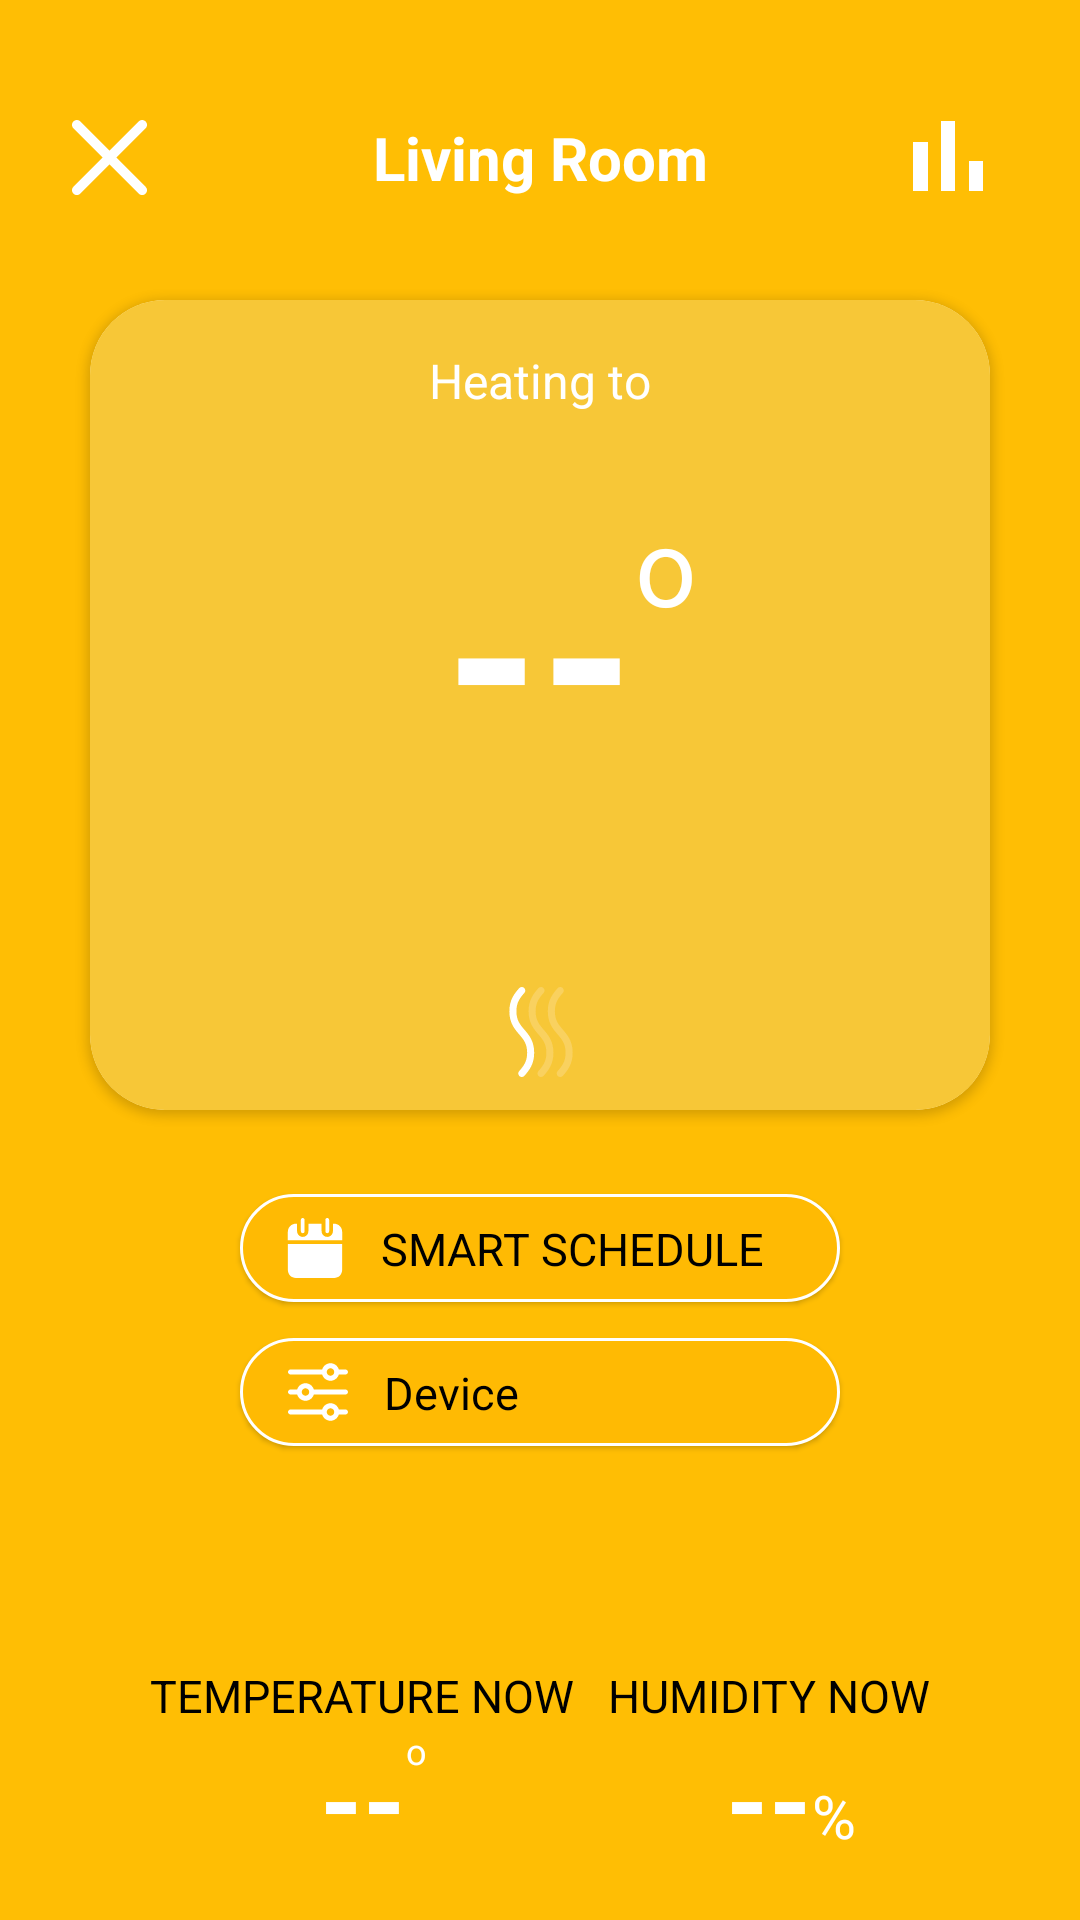

The Android layout XML behind this screen, and the referenced resources:
<!-- AndroidManifest.xml: application theme Theme.SmartController -->
<!-- res/layout/roomdetail.xml -->
<?xml version="1.0" encoding="utf-8"?>
<androidx.constraintlayout.widget.ConstraintLayout xmlns:android="http://schemas.android.com/apk/res/android"
    xmlns:app="http://schemas.android.com/apk/res-auto"
    xmlns:tools="http://schemas.android.com/tools"
    android:layout_width="match_parent"
    android:layout_height="match_parent"
    android:background="@drawable/room_detail_bg"
    tools:ignore="ContentDescription">


    <TextView
        android:id="@+id/roomName"
        android:layout_width="wrap_content"
        android:layout_height="wrap_content"
        android:text="Living Room"
        android:textColor="@color/white"
        android:textSize="20sp"
        android:textStyle="bold"
        app:layout_constraintBottom_toBottomOf="@+id/closeBtn"
        app:layout_constraintEnd_toEndOf="parent"
        app:layout_constraintStart_toStartOf="parent"
        app:layout_constraintTop_toTopOf="@+id/closeBtn" />

    <androidx.cardview.widget.CardView
        android:id="@+id/cardView"
        android:layout_width="300dp"
        android:layout_height="270dp"
        android:layout_marginStart="5dp"
        android:layout_marginTop="100dp"
        android:layout_marginEnd="5dp"
        android:clickable="true"
        android:elevation="2dp"
        app:cardCornerRadius="25dp"
        app:cardElevation="2dp"
        app:layout_constraintEnd_toEndOf="parent"
        app:layout_constraintStart_toStartOf="parent"
        app:layout_constraintTop_toTopOf="parent">

        <androidx.constraintlayout.widget.ConstraintLayout
            android:id="@+id/room_detail_infor"
            android:layout_width="match_parent"
            android:layout_height="match_parent"
            android:background="@drawable/room_detail_infor_bg">

            <TextView
                android:id="@+id/textView2"
                android:layout_width="wrap_content"
                android:layout_height="wrap_content"
                android:layout_marginTop="16dp"
                android:text="Heating to"
                android:textColor="@color/white"
                android:textSize="16sp"
                app:layout_constraintEnd_toEndOf="parent"
                app:layout_constraintStart_toStartOf="parent"
                app:layout_constraintTop_toTopOf="parent" />

            <TextView
                android:id="@+id/roomdetail_temp_big"
                android:layout_width="wrap_content"
                android:layout_height="wrap_content"
                android:layout_marginTop="26dp"
                android:text="--"
                android:textColor="@color/white"
                android:textSize="80sp"
                android:textStyle="bold"

                app:layout_constraintEnd_toEndOf="parent"
                app:layout_constraintStart_toStartOf="parent"
                app:layout_constraintTop_toBottomOf="@+id/textView2" />

            <TextView
                android:id="@+id/textView5"
                android:layout_width="wrap_content"
                android:layout_height="wrap_content"
                android:layout_marginTop="64dp"
                android:text="o"
                android:textColor="@color/white"
                android:textSize="36sp"
                app:layout_constraintStart_toEndOf="@+id/roomdetail_temp_big"
                app:layout_constraintTop_toTopOf="parent" />

            <ImageView
                android:id="@+id/imageView"
                android:layout_width="wrap_content"
                android:layout_height="wrap_content"
                android:rotation="270"
                app:layout_constraintBottom_toBottomOf="parent"
                app:layout_constraintEnd_toEndOf="@+id/roomdetail_temp_big"
                app:layout_constraintHorizontal_bias="0.508"
                app:layout_constraintStart_toStartOf="@+id/roomdetail_temp_big"
                app:layout_constraintTop_toBottomOf="@+id/roomdetail_temp_big"
                app:layout_constraintVertical_bias="0.84"
                app:srcCompat="@drawable/ic_wind" />
        </androidx.constraintlayout.widget.ConstraintLayout>

    </androidx.cardview.widget.CardView>

    <androidx.constraintlayout.widget.ConstraintLayout
        android:id="@+id/smart_schedule"
        android:layout_width="200dp"
        android:layout_height="36dp"
        android:layout_marginTop="28dp"
        android:background="@drawable/room_detail_button_bg"
        android:elevation="1dp"
        app:layout_constraintEnd_toEndOf="@+id/cardView"
        app:layout_constraintStart_toStartOf="@+id/cardView"
        app:layout_constraintTop_toBottomOf="@+id/cardView">

        <ImageView
            android:id="@+id/calendar"
            android:layout_width="wrap_content"
            android:layout_height="wrap_content"
            android:layout_marginStart="15dp"
            android:elevation="4dp"
            app:layout_constraintBottom_toBottomOf="parent"
            app:layout_constraintStart_toStartOf="parent"
            app:layout_constraintTop_toTopOf="parent"
            app:srcCompat="@drawable/ic_calendar" />

        <TextView
            android:id="@+id/textView6"
            android:layout_width="wrap_content"
            android:layout_height="wrap_content"
            android:layout_marginStart="12dp"
            android:text="SMART SCHEDULE"
            android:textColor="@color/black"
            android:textSize="15sp"
            app:layout_constraintBottom_toBottomOf="@+id/calendar"
            app:layout_constraintStart_toEndOf="@+id/calendar"
            app:layout_constraintTop_toTopOf="@+id/calendar"
            app:layout_constraintVertical_bias="0.53" />
    </androidx.constraintlayout.widget.ConstraintLayout>

    <androidx.constraintlayout.widget.ConstraintLayout
        android:id="@+id/device"
        android:layout_width="200dp"
        android:layout_height="36dp"
        android:layout_marginTop="76dp"
        android:background="@drawable/room_detail_button_bg"
        android:elevation="1dp"
        app:layout_constraintEnd_toEndOf="@+id/cardView"
        app:layout_constraintStart_toStartOf="@+id/cardView"
        app:layout_constraintTop_toBottomOf="@+id/cardView">

        <ImageView
            android:id="@+id/deviceImg"
            android:layout_width="20dp"
            android:layout_height="20dp"
            android:layout_marginStart="16dp"
            android:background="?android:selectableItemBackgroundBorderless"
            android:elevation="4dp"
            app:layout_constraintBottom_toBottomOf="parent"
            app:layout_constraintStart_toStartOf="parent"
            app:layout_constraintTop_toTopOf="parent"
            app:srcCompat="@drawable/ic_settings"
            app:tint="@color/white" />

        <TextView
            android:id="@+id/textView7"
            android:layout_width="wrap_content"
            android:layout_height="wrap_content"
            android:layout_marginStart="12dp"
            android:text="Device"
            android:textColor="@color/black"
            android:textSize="15sp"
            app:layout_constraintBottom_toBottomOf="@+id/deviceImg"
            app:layout_constraintStart_toEndOf="@+id/deviceImg"
            app:layout_constraintTop_toTopOf="@+id/deviceImg"
            app:layout_constraintVertical_bias="0.0" />
    </androidx.constraintlayout.widget.ConstraintLayout>

    <TextView
        android:id="@+id/textView8"
        android:layout_width="wrap_content"
        android:layout_height="wrap_content"
        android:layout_marginStart="50dp"
        android:layout_marginTop="73dp"
        android:text="TEMPERATURE NOW"
        android:textColor="@color/black"
        android:textSize="15sp"
        app:layout_constraintStart_toStartOf="parent"
        app:layout_constraintTop_toBottomOf="@+id/device" />

    <TextView
        android:id="@+id/textView9"
        android:layout_width="wrap_content"
        android:layout_height="wrap_content"
        android:layout_marginTop="73dp"
        android:layout_marginEnd="50dp"
        android:text="HUMIDITY NOW"
        android:textColor="@color/black"
        android:textSize="15sp"
        app:layout_constraintEnd_toEndOf="parent"
        app:layout_constraintTop_toBottomOf="@+id/device" />

    <TextView
        android:id="@+id/roomdetail_temp_small"
        android:layout_width="wrap_content"
        android:layout_height="wrap_content"
        android:text="--"
        android:textColor="@color/white"
        android:textSize="36sp"
        android:textStyle="bold"
        app:layout_constraintEnd_toEndOf="@+id/textView8"
        app:layout_constraintStart_toStartOf="@+id/textView8"
        app:layout_constraintTop_toBottomOf="@+id/textView8" />

    <TextView
        android:id="@+id/textView11"
        android:layout_width="wrap_content"
        android:layout_height="wrap_content"
        android:text="o"
        android:textColor="@color/white"
        android:textSize="12sp"
        app:layout_constraintStart_toEndOf="@+id/roomdetail_temp_small"
        app:layout_constraintTop_toBottomOf="@+id/textView8" />

    <TextView
        android:id="@+id/roomdetail_humid"
        android:layout_width="wrap_content"
        android:layout_height="wrap_content"
        android:text="--"
        android:textColor="@color/white"
        android:textSize="36sp"
        android:textStyle="bold"
        app:layout_constraintEnd_toEndOf="@+id/textView9"
        app:layout_constraintStart_toStartOf="@+id/textView9"
        app:layout_constraintTop_toBottomOf="@+id/textView9" />

    <TextView
        android:id="@+id/textView13"
        android:layout_width="wrap_content"
        android:layout_height="wrap_content"
        android:layout_marginBottom="5dp"
        android:text="%"
        android:textColor="@color/white"
        android:textSize="20sp"
        app:layout_constraintBottom_toBottomOf="@+id/roomdetail_humid"
        app:layout_constraintStart_toEndOf="@+id/roomdetail_humid" />

    <ImageView
        android:id="@+id/closeBtn"
        android:layout_width="25dp"
        android:layout_height="25dp"
        android:layout_marginStart="24dp"
        android:layout_marginTop="40dp"
        app:layout_constraintStart_toStartOf="parent"
        app:layout_constraintTop_toTopOf="parent"
        app:srcCompat="@drawable/ic_close" />

    <ImageView
        android:id="@+id/chartBtn"
        android:layout_width="40dp"
        android:layout_height="40dp"
        android:layout_marginTop="32dp"
        android:layout_marginEnd="24dp"
        app:layout_constraintEnd_toEndOf="parent"
        app:layout_constraintTop_toTopOf="parent"
        app:srcCompat="@drawable/ic_baseline_bar_chart_24" />

</androidx.constraintlayout.widget.ConstraintLayout>
<!-- resources referenced by this layout -->
<resources>
  <!-- drawable ic_baseline_bar_chart_24 (drawable) -->
  <vector xmlns:android="http://schemas.android.com/apk/res/android"
      android:width="44dp"
      android:height="44dp"
      android:tint="#FFFFFF"
      android:viewportWidth="24"
      android:viewportHeight="24">
      <path
          android:fillColor="@android:color/white"
          android:pathData="M5,9.2h3L8,19L5,19zM10.6,5h2.8v14h-2.8zM16.2,13L19,13v6h-2.8z" />
  </vector>
  <!-- drawable ic_calendar (drawable) -->
  <vector xmlns:android="http://schemas.android.com/apk/res/android"
      android:width="20dp"
      android:height="20dp"
      android:viewportWidth="510.992"
      android:viewportHeight="510.992">
      <path
          android:fillColor="#FFFFFF"
          android:pathData="m151.121,129.051c-8.837,0 -16,-7.163 -16,-16v-97.051c0,-8.837 7.163,-16 16,-16s16,7.163 16,16v97.051c0,8.837 -7.163,16 -16,16z" />
      <path
          android:fillColor="#FFFFFF"
          android:pathData="m359.872,129.051c-8.837,0 -16,-7.163 -16,-16v-97.051c0,-8.837 7.163,-16 16,-16s16,7.163 16,16v97.051c0,8.837 -7.163,16 -16,16z" />
      <path
          android:fillColor="#FFFFFF"
          android:pathData="m24.263,221.975v220.767c0,37.634 30.617,68.251 68.251,68.251h325.965c37.634,0 68.251,-30.617 68.251,-68.251v-220.767z" />
      <path
          android:fillColor="#FFFFFF"
          android:pathData="m486.729,189.975v-73.198c0,-37.634 -30.617,-68.251 -68.251,-68.251h-10.606v64.525c0,26.468 -21.532,48 -48,48s-48,-21.532 -48,-48v-64.526h-112.751v64.525c0,26.468 -21.532,48 -48,48s-48,-21.532 -48,-48v-64.525h-10.607c-37.634,0 -68.251,30.617 -68.251,68.251v73.198h462.466z" />
  </vector>
  <!-- drawable ic_close (drawable) -->
  <vector xmlns:android="http://schemas.android.com/apk/res/android"
      android:width="15dp"
      android:height="15dp"
      android:viewportWidth="329.26932"
      android:viewportHeight="329">
      <path
          android:fillColor="#ffffff"
          android:pathData="m194.801,164.77 l128.211,-128.215c8.344,-8.34 8.344,-21.824 0,-30.164 -8.34,-8.34 -21.824,-8.34 -30.164,0l-128.215,128.215 -128.211,-128.215c-8.344,-8.34 -21.824,-8.34 -30.164,0 -8.344,8.34 -8.344,21.824 0,30.164l128.211,128.215 -128.211,128.215c-8.344,8.34 -8.344,21.824 0,30.164 4.156,4.16 9.621,6.25 15.082,6.25 5.461,0 10.922,-2.09 15.082,-6.25l128.211,-128.215 128.215,128.215c4.16,4.16 9.621,6.25 15.082,6.25 5.461,0 10.922,-2.09 15.082,-6.25 8.344,-8.34 8.344,-21.824 0,-30.164zM194.801,164.77" />
  </vector>
  <!-- drawable room_detail_bg (drawable) -->
  <?xml version="1.0" encoding="utf-8"?>
  <shape xmlns:android="http://schemas.android.com/apk/res/android"
      android:shape="rectangle">
      <solid android:color="#FFBE04" />
  </shape>
  <!-- drawable room_detail_button_bg (drawable) -->
  <?xml version="1.0" encoding="utf-8"?>
  <shape xmlns:android="http://schemas.android.com/apk/res/android"
      android:shape="rectangle">
      <solid android:color="#FFBA03" />
      <corners android:radius="30dp" />
      <stroke
          android:width="1dp"
          android:color="@color/white" />
  </shape>
  <!-- drawable room_detail_infor_bg (drawable) -->
  <?xml version="1.0" encoding="utf-8"?>
  <shape xmlns:android="http://schemas.android.com/apk/res/android"
      android:shape="rectangle">
      <solid android:color="#F7C737" />
  
  </shape>
  <style name="Theme.SmartController" parent="Theme.AppCompat.DayNight.NoActionBar">
          
          <item name="colorPrimary">@color/purple_500</item>
          <item name="colorPrimaryVariant">@color/purple_700</item>
          <item name="colorOnPrimary">@color/white</item>
          
          <item name="colorSecondary">@color/teal_200</item>
          <item name="colorSecondaryVariant">@color/teal_700</item>
          <item name="colorOnSecondary">@color/black</item>
          
          <item name="android:statusBarColor" tools:targetApi="l">?attr/colorPrimaryVariant</item>
          
      </style>
  <!-- not gathered from this repository: default colours our renderer supplied (Android Studio template values) -->
  <color name="purple_500">#FF6200EE</color>
  <color name="purple_700">#FF3700B3</color>
  <color name="teal_200">#FF03DAC5</color>
  <color name="teal_700">#FF018786</color>
  <color name="black">#FF000000</color>
  <color name="white">#FFFFFFFF</color>
</resources>
